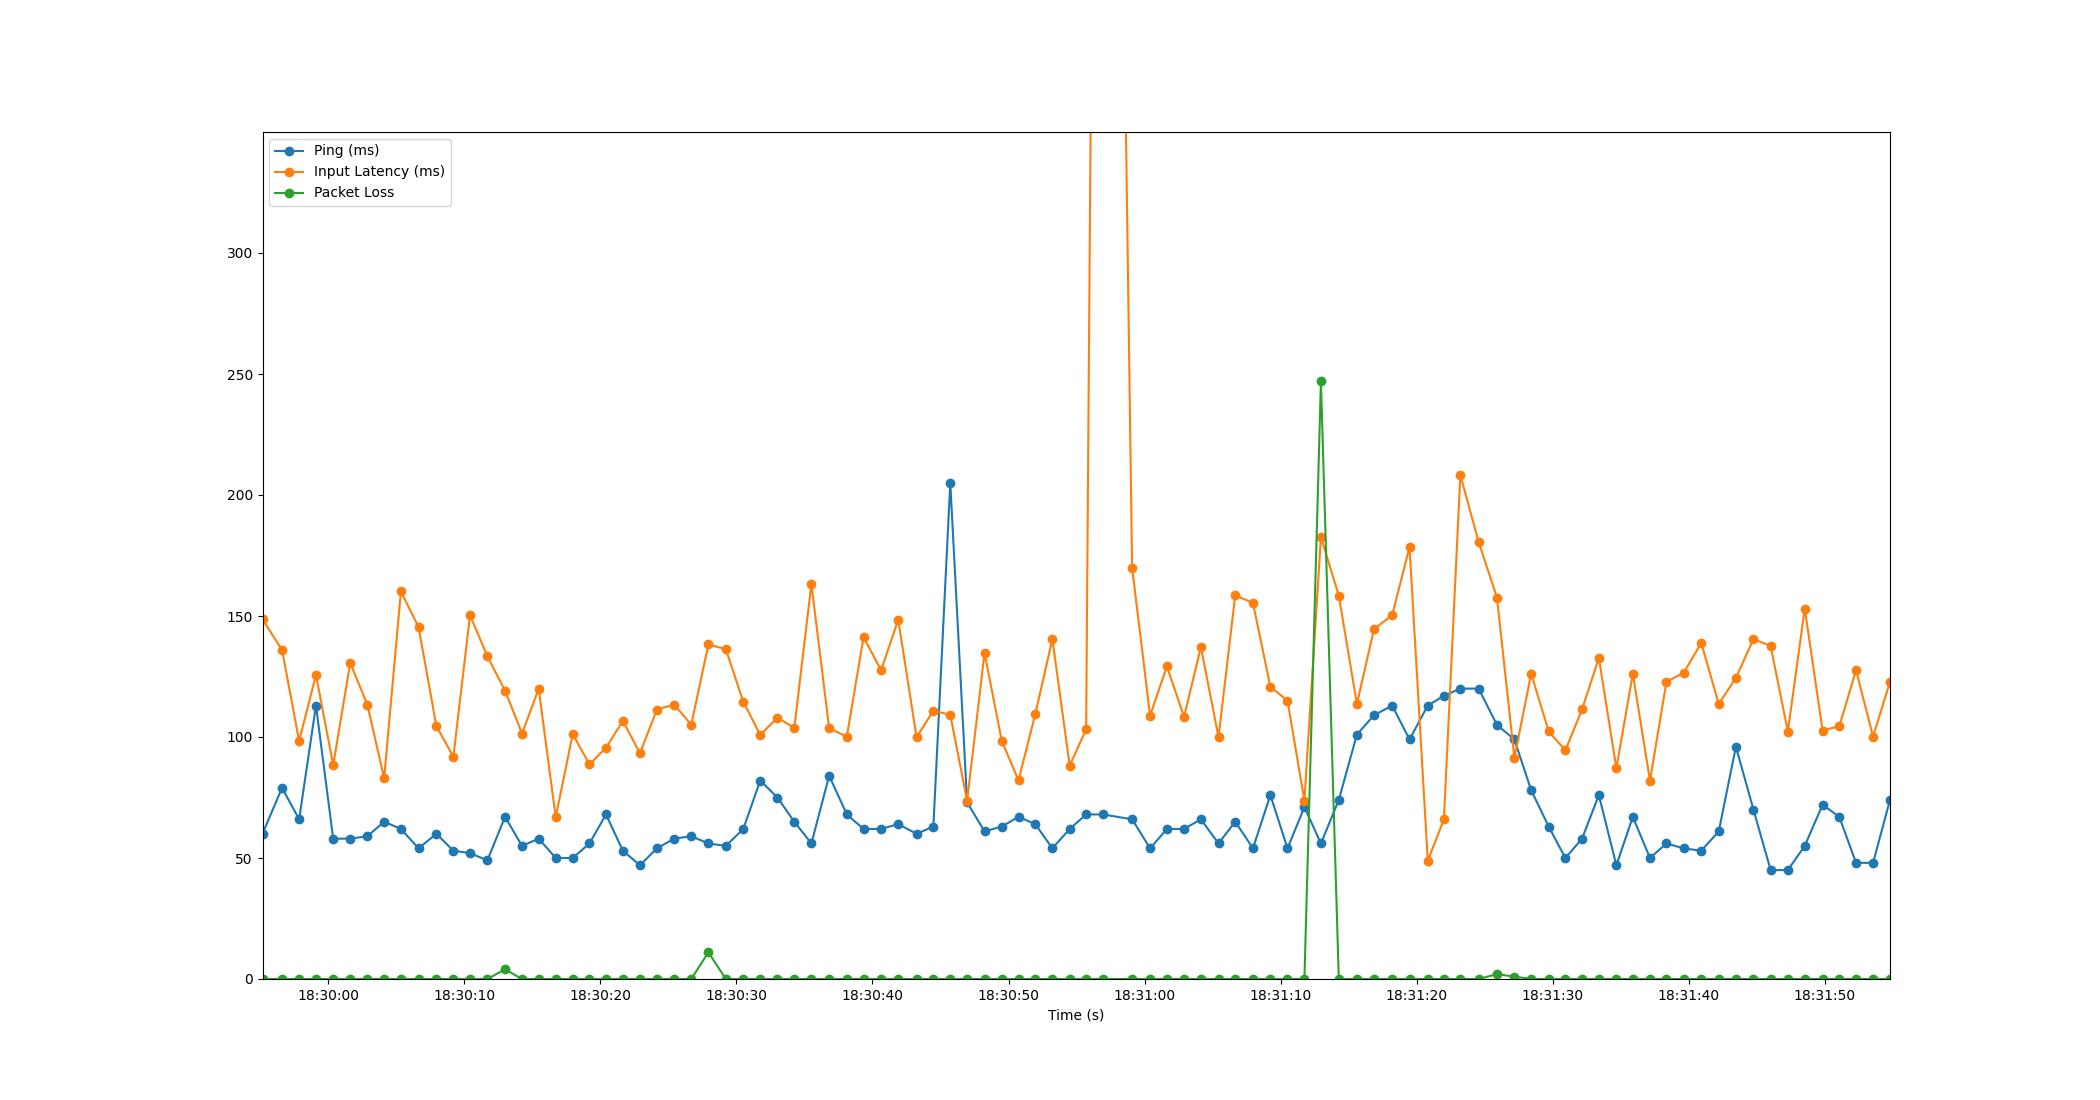

Data behind this chart, as committed beside it:
Time, Timestamp, Ping, Packet Loss, Input Latency
1.9073486328125e-06, 2023-07-12 18:29:55.153227, 60, 0, 148.6
1.436, 2023-07-12 18:29:56.588825, 79, 0, 136
2.694, 2023-07-12 18:29:57.846731, 66, 0, 98.35
3.931, 2023-07-12 18:29:59.084317, 113, 0, 125.7
5.198, 2023-07-12 18:30:00.350810, 58, 0, 88.38
6.451, 2023-07-12 18:30:01.604432, 58, 0, 130.6
7.711, 2023-07-12 18:30:02.863914, 59, 0, 113.3
8.944, 2023-07-12 18:30:04.096853, 65, 0, 82.99
10.17, 2023-07-12 18:30:05.327749, 62, 0, 160.1
11.47, 2023-07-12 18:30:06.626131, 54, 0, 145.4
12.79, 2023-07-12 18:30:07.938827, 60, 0, 104.5
14.03, 2023-07-12 18:30:09.185853, 53, 0, 91.89
15.26, 2023-07-12 18:30:10.410711, 52, 0, 150.4
16.53, 2023-07-12 18:30:11.684806, 49, 0, 133.3
17.83, 2023-07-12 18:30:12.984382, 67, 4, 119.2
19.08, 2023-07-12 18:30:14.234796, 55, 0, 101.4
20.31, 2023-07-12 18:30:15.459441, 58, 0, 120
21.56, 2023-07-12 18:30:16.709671, 50, 0, 66.84
22.81, 2023-07-12 18:30:17.960329, 50, 0, 101.2
24.04, 2023-07-12 18:30:19.190582, 56, 0, 88.67
25.25, 2023-07-12 18:30:20.407006, 68, 0, 95.56
26.49, 2023-07-12 18:30:21.647774, 53, 0, 106.6
27.75, 2023-07-12 18:30:22.903999, 47, 0, 93.26
29, 2023-07-12 18:30:24.150287, 54, 0, 111.4
30.27, 2023-07-12 18:30:25.420847, 58, 0, 113.4
31.52, 2023-07-12 18:30:26.673146, 59, 0, 105.1
32.78, 2023-07-12 18:30:27.936808, 56, 11, 138.2
34.07, 2023-07-12 18:30:29.219895, 55, 0, 136.3
35.35, 2023-07-12 18:30:30.500169, 62, 0, 114.6
36.6, 2023-07-12 18:30:31.748863, 82, 0, 100.8
37.86, 2023-07-12 18:30:33.008476, 75, 0, 108
39.1, 2023-07-12 18:30:34.252146, 65, 0, 103.8
40.35, 2023-07-12 18:30:35.508121, 56, 0, 163.2
41.66, 2023-07-12 18:30:36.815352, 84, 0, 103.6
42.96, 2023-07-12 18:30:38.111542, 68, 0, 100.2
44.19, 2023-07-12 18:30:39.344421, 62, 0, 141.3
45.48, 2023-07-12 18:30:40.629902, 62, 0, 127.5
46.74, 2023-07-12 18:30:41.892296, 64, 0, 148.5
48.09, 2023-07-12 18:30:43.240721, 60, 0, 99.85
49.32, 2023-07-12 18:30:44.474722, 63, 0, 110.9
50.57, 2023-07-12 18:30:45.718390, 205, 0, 109.2
51.8, 2023-07-12 18:30:46.955337, 73, 0, 73.64
53.08, 2023-07-12 18:30:48.236865, 61, 0, 134.7
54.35, 2023-07-12 18:30:49.507167, 63, 0, 98.3
55.58, 2023-07-12 18:30:50.735652, 67, 0, 82.1
56.82, 2023-07-12 18:30:51.968842, 64, 0, 109.5
58.07, 2023-07-12 18:30:53.223400, 54, 0, 140.5
59.34, 2023-07-12 18:30:54.497819, 62, 0, 88.21
60.55, 2023-07-12 18:30:55.706716, 68, 0, 103.2
61.78, 2023-07-12 18:30:56.932294, 68, 0, 1026
63.93, 2023-07-12 18:30:59.087463, 66, 0, 169.8
65.26, 2023-07-12 18:31:00.408830, 54, 0, 108.8
66.49, 2023-07-12 18:31:01.643710, 62, 0, 129.2
67.75, 2023-07-12 18:31:02.906308, 62, 0, 108.3
68.99, 2023-07-12 18:31:04.142253, 66, 0, 137.2
70.29, 2023-07-12 18:31:05.440152, 56, 0, 99.95
71.51, 2023-07-12 18:31:06.667104, 65, 0, 158.5
72.82, 2023-07-12 18:31:07.971639, 54, 0, 155.4
74.1, 2023-07-12 18:31:09.252817, 76, 0, 120.7
75.36, 2023-07-12 18:31:10.510115, 54, 0, 115.1
... 35 more rows
